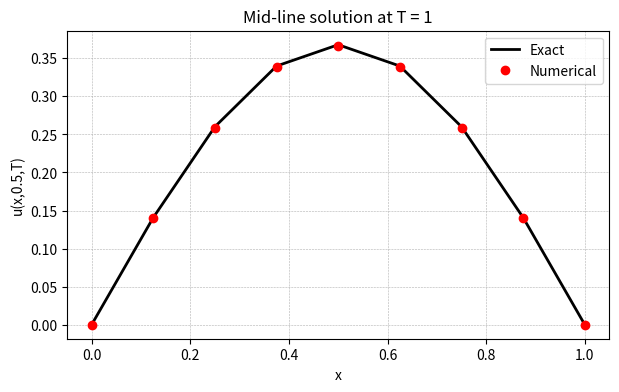

Reproduce this figure in Python.
import numpy as np
from scipy.sparse import diags
import matplotlib.pyplot as plt

# ============================================================
# PROBLEM PARAMETERS
# ============================================================

Lx = 1.0
Ly = 1.0
T  = 1.0

m = 8     # number of spatial intervals
h = 1.0 / m

k = 1/1000                # time step
N = int(T / k)
mu = k / 2.0            # Crank–Nicolson parameter

# ============================================================
# GRID
# ============================================================

x = np.linspace(0, Lx, m+1)
y = np.linspace(0, Ly, m+1)
X, Y = np.meshgrid(x, y, indexing='ij')

# ============================================================
# VARIABLE COEFFICIENTS
# ============================================================

a_grid = 0.5 * (X + Y + 1.0)
b_grid = 2.0 / np.sqrt(X**2 + Y**2 + 1.0)

# ============================================================
# 4th-ORDER COMPACT FD OPERATOR (1D)
# ============================================================

interior = m - 1

off  = np.ones(interior-1)
diag = -2.0 * np.ones(interior)

D2 = (1.0 / h**2) * diags([off, diag, off], [-1, 0, 1]).toarray()

# Compact operator:  L = D2 - (h^2/12) D2^2
L1D = D2 - (h**2 / 12.0) * (D2 @ D2)
I1D = np.eye(interior)

# ============================================================
# INITIAL CONDITION (exact at t = 0)
# ============================================================

u_old   = np.sin(np.pi * X) * np.sin(np.pi * Y)
u_older = u_old.copy()           # needed for extrapolation

# Enforce Dirichlet BCs (exact = 0)
u_old[0,:] = u_old[-1,:] = 0.0
u_old[:,0] = u_old[:,-1] = 0.0

# ============================================================
# TIME LOOP
# ============================================================

for n in range(1, N+1):

    t_old = (n-1) * k
    t_new = n * k

    # --------------------------------------------------------
    # Exact spatial factor
    # --------------------------------------------------------
    S = np.sin(np.pi * X) * np.sin(np.pi * Y)

    # --------------------------------------------------------
    # Manufactured source s(x,y,t)
    # --------------------------------------------------------
    s_old = (
        np.exp(-t_old) * S * (-1.0 + np.pi**2 * (a_grid + b_grid))
        - np.exp(-2*t_old) * S**2
    )

    s_new = (
        np.exp(-t_new) * S * (-1.0 + np.pi**2 * (a_grid + b_grid))
        - np.exp(-2*t_new) * S**2
    )

    # --------------------------------------------------------
    # NONLINEAR TERM: extrapolation for u^{n+1}
    # u^{n+1} ≈ 2u^n - u^{n-1}
    # --------------------------------------------------------
    u_ext = 2.0 * u_old - u_older
    NL = 0.5 * (u_old**2 + u_ext**2)

    # ========================================================
    # EXPLICIT Y-DIRECTION OPERATOR  b(x,y) u_yy^n
    # ========================================================
    Ly_u = np.zeros_like(u_old)

    for i in range(1, m):
        row = u_old[i, 1:m]
        Ly1 = L1D @ row
        Ly_u[i, 1:m] = b_grid[i, 1:m] * Ly1

    # ========================================================
    # RHS FOR X-SWEEP
    # ========================================================
    rhs1 = np.zeros_like(u_old)
    rhs1[1:m, 1:m] = (
        u_old[1:m, 1:m]
        + mu * Ly_u[1:m, 1:m]
        + k * NL[1:m, 1:m]
        + (k/2.0) * (s_old[1:m, 1:m] + s_new[1:m, 1:m])
    )

    # ========================================================
    # X-SWEEP: implicit in x
    # ========================================================
    u_half = np.zeros_like(u_old)

    for j in range(1, m):
        rhs_col = rhs1[1:m, j]
        a_col = a_grid[1:m, j]
        Mx = I1D - mu * (np.diag(a_col) @ L1D)
        u_half[1:m, j] = np.linalg.solve(Mx, rhs_col)

    # BCs on intermediate solution
    u_half[0,:] = u_half[-1,:] = 0.0
    u_half[:,0] = u_half[:,-1] = 0.0

    # ========================================================
    # EXPLICIT X-DIRECTION OPERATOR  a(x,y) u_xx^*
    # ========================================================
    Lx_u = np.zeros_like(u_half)

    for j in range(1, m):
        col = u_half[1:m, j]
        Lx1 = L1D @ col
        Lx_u[1:m, j] = a_grid[1:m, j] * Lx1

    # ========================================================
    # RHS FOR Y-SWEEP
    # ========================================================
    rhs2 = np.zeros_like(u_half)
    rhs2[1:m, 1:m] = (
        u_half[1:m, 1:m]
        + mu * Lx_u[1:m, 1:m]
    )

    # ========================================================
    # Y-SWEEP: implicit in y
    # ========================================================
    u_new = np.zeros_like(u_old)

    for i in range(1, m):
        rhs_row = rhs2[i, 1:m]
        b_row = b_grid[i, 1:m]
        My = I1D - mu * (np.diag(b_row) @ L1D)
        u_new[i, 1:m] = np.linalg.solve(My, rhs_row)

    # BCs at t_{n+1}
    u_new[0,:] = u_new[-1,:] = 0.0
    u_new[:,0] = u_new[:,-1] = 0.0

    # advance in time
    u_older = u_old
    u_old   = u_new

# ============================================================
# ERROR COMPUTATION
# ============================================================

u_exact = np.exp(-T) * np.sin(np.pi * X) * np.sin(np.pi * Y)
err_L2 = np.sqrt(h*h * np.sum((u_old - u_exact)**2))

print("L2 error =", err_L2)

# ============================================================
# MID-LINE PLOT (y = 0.5)
# ============================================================

j_mid = np.argmin(np.abs(y - 0.5))

plt.figure(figsize=(7,4))
plt.plot(x, u_exact[:, j_mid], 'k-', lw=2, label='Exact')
plt.plot(x, u_old[:, j_mid], 'ro', label='Numerical')
plt.xlabel('x')
plt.ylabel('u(x,0.5,T)')
plt.title('Mid-line solution at T = 1')
plt.legend()
plt.grid(ls='--', lw=0.4)
plt.show()
